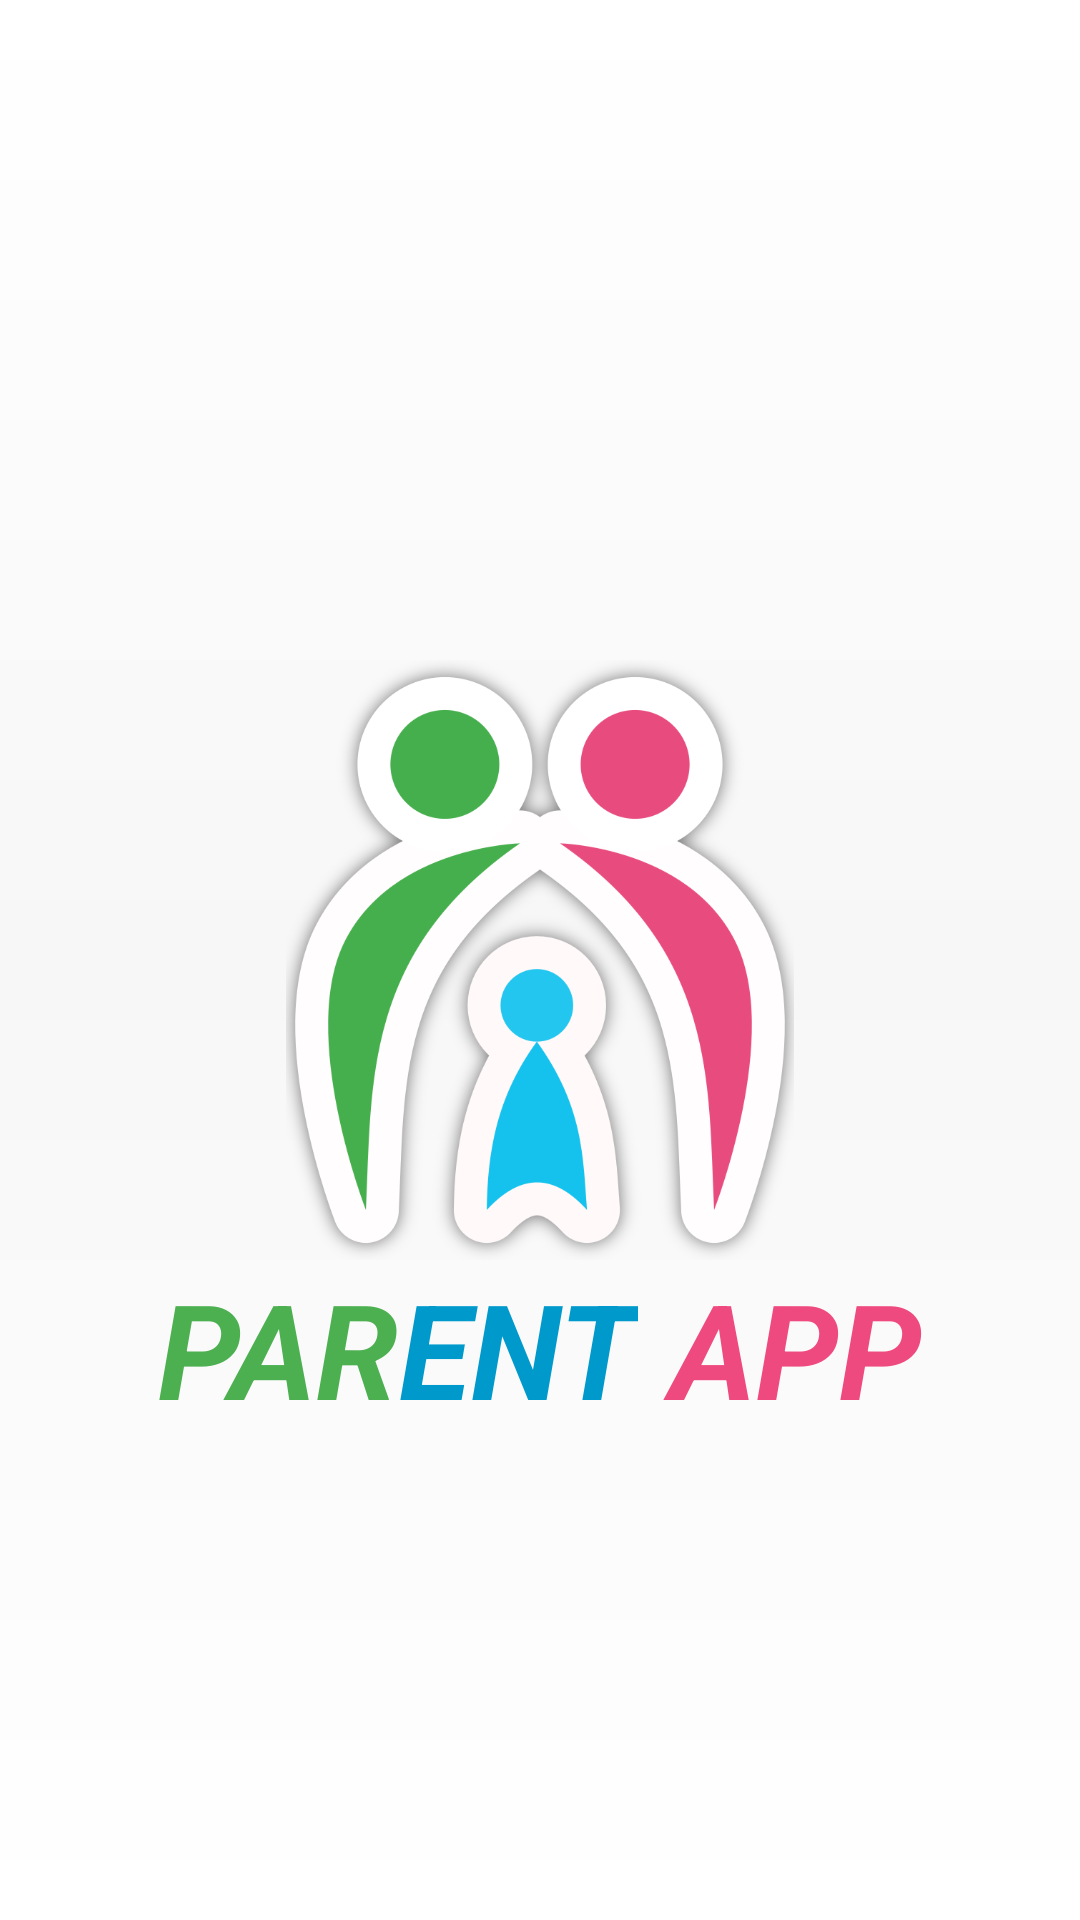

Layout XML and referenced resources for this Android screen:
<!-- AndroidManifest.xml: activity theme NewTheme -->
<!-- res/layout/activity_splash.xml -->
<FrameLayout xmlns:android="http://schemas.android.com/apk/res/android"
    xmlns:tools="http://schemas.android.com/tools"
    android:layout_width="match_parent"
    android:layout_height="match_parent"
    android:background="@drawable/backgroundgradient"
    tools:context="com.example.wot.parentapp.SplashActivity">


    <FrameLayout
        android:layout_width="match_parent"
        android:layout_height="match_parent"
        android:fitsSystemWindows="true">

      <ImageView
          android:layout_gravity="center"
          android:layout_width="200dp"
          android:layout_height="200dp"
          android:src="@drawable/parentapp_logo"
          />

    </FrameLayout>
<LinearLayout
    android:layout_width="match_parent"
    android:layout_height="wrap_content"
    android:layout_marginTop="420dp"
    android:gravity="center">

    <TextView
        android:layout_width="wrap_content"
        android:layout_height="wrap_content"
        android:text="PAR"
        android:textStyle="bold|italic"
        android:textColor="@color/primaryColor"
        android:textAlignment="textEnd"
        android:textSize="44sp" />
    <TextView
        android:layout_width="wrap_content"
        android:layout_height="wrap_content"
        android:text="ENT"
        android:textStyle="bold|italic"
        android:textColor="#0099cc"
        android:textAlignment="textEnd"
        android:textSize="44sp" />
    <TextView
        android:layout_width="wrap_content"
        android:layout_height="wrap_content"
        android:text=" APP"
        android:textStyle="bold|italic"
        android:textColor="#ee4a7f"
        android:textAlignment="textEnd"
        android:textSize="44sp" />
</LinearLayout>


</FrameLayout>
<!-- resources referenced by this layout -->
<resources>
  <color name="primaryColor">#4caf50</color>
  <!-- drawable backgroundgradient (drawable) -->
  <?xml version="1.0" encoding="utf-8"?>
  <shape xmlns:android="http://schemas.android.com/apk/res/android" android:shape="rectangle" >
      <gradient
          android:startColor="#FFFFFF"
          android:centerColor="#FFF7F7F7"
          android:endColor="#FFFFFF"
          android:angle="90"/>
      <corners
          android:radius="0dp"/>
  
  
  </shape>
  <!-- drawable parentapp_logo: png bitmap (drawable, 117126 bytes) -->
  <style name="NewTheme" parent="Theme.AppCompat.Light.NoActionBar">
          
          <item name="colorPrimary">@color/primaryColor</item>
          <item name="colorPrimaryDark">@color/primaryDarkColor</item>
          <item name="colorAccent">@color/secondaryColor</item>
  
  
      </style>
  <color name="primaryDarkColor">#087f23</color>
  <color name="secondaryColor">#3949ab</color>
</resources>
